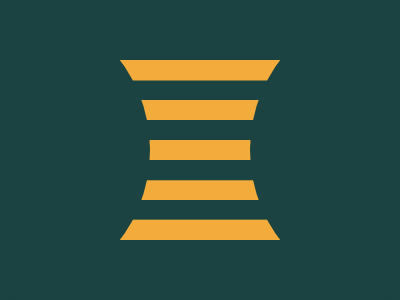

Here is a drawing made with CSS. Write the source that renders it.

<div></div><div></div><div></div>
<style>
  body{
    margin: 0;
    padding:60px 120px;
    background: #1A4341;
  } 
  div:nth-child(1){
    position: fixed;
    width : 160px;
    height: 180px; 
    background : linear-gradient(
    	to bottom, #F3AC3C, 
      #F3AC3C 20px,
      #1A4341 21px, #1A4341 40.5px,
      #F3AC3C 40.5px,#F3AC3C 33.5%,
      #1A4341 33.5%,#1A4341 44.5%,
      #F3AC3C 44.7%,#F3AC3C 55.7%,
      #1A4341 55.7%,#1A4341 66.8%,
      #F3AC3C 67%,#F3AC3C 78%,
      #1A4341 78%,#1A4341 159px,
      #F3AC3C 160.5px,#F3AC3C 100%
    );
  }
  div:nth-child(2) {
    position: fixed;
    top: 0px;
    left: 0px;
    width : 150px;
    height: 300px; 
    background: #1A4341;
    border-top-right-radius: 2in;
    border-bottom-right-radius: 2in;
  }
  div:nth-child(3) {
    position: fixed;
    top: 0px;
    left: 250px;
    width : 150px;
    height: 300px; 
    background: #1A4341;
    border-top-right-radius: 2in;
    border-bottom-right-radius: 2in;
    transform: scaleX(-1);
  }
  
  

</style>